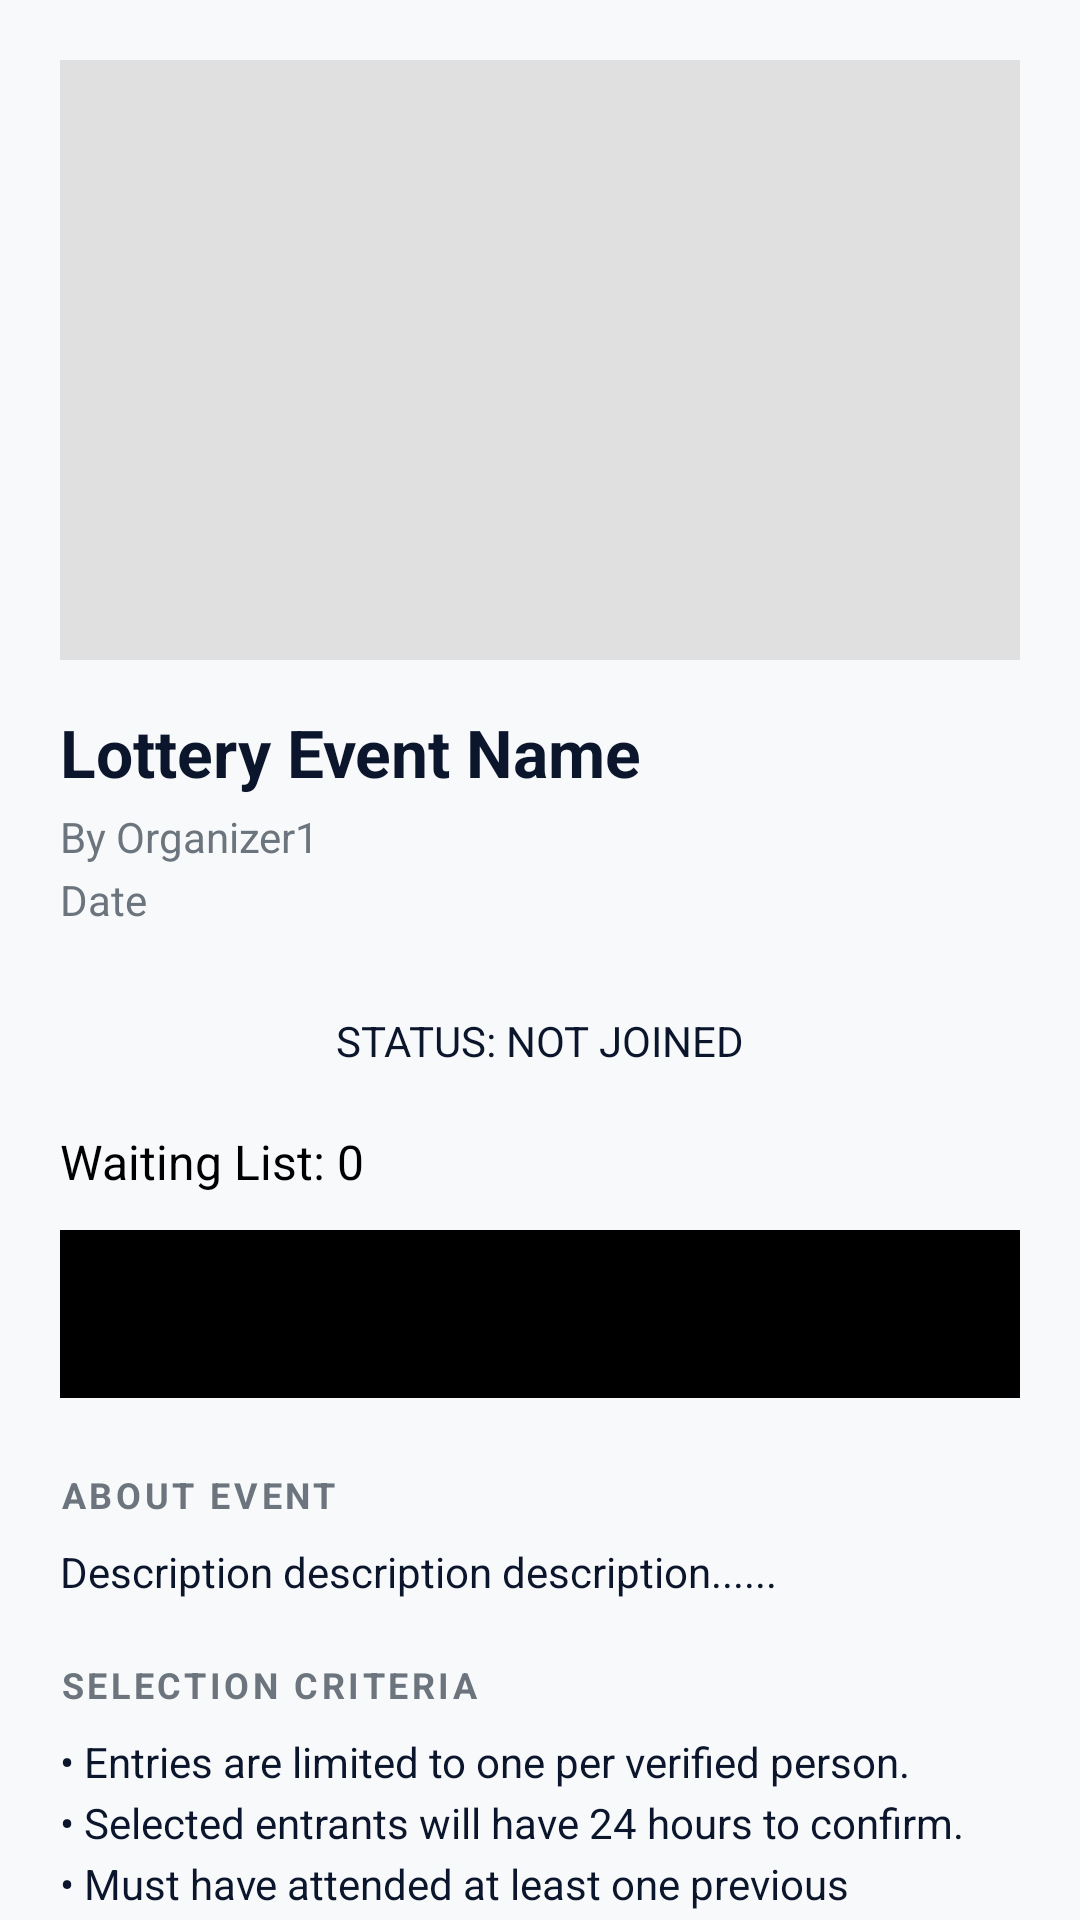

This screen was rendered from an Android layout file. Write that file and the resources it references.
<!-- AndroidManifest.xml: application theme Theme.EventLottery -->
<!-- res/layout/activity_event_details.xml -->
<?xml version="1.0" encoding="utf-8"?>
<LinearLayout
    xmlns:android="http://schemas.android.com/apk/res/android"
    xmlns:app="http://schemas.android.com/apk/res-auto"
    android:layout_width="match_parent"
    android:layout_height="match_parent"
    android:orientation="vertical"
    android:background="#F8F9FB">

    <androidx.appcompat.widget.Toolbar
        android:id="@+id/toolbar_event_details"
        android:layout_width="match_parent"
        android:layout_height="?attr/actionBarSize"
        app:navigationContentDescription="@string/acc_navigate_up"
        app:navigationIcon="@drawable/ic_back_arrow"
        app:title="@string/event_details" />

    <ScrollView
        android:layout_width="match_parent"
        android:layout_height="match_parent"
        android:fillViewport="true">

        <LinearLayout
            android:layout_width="match_parent"
            android:layout_height="wrap_content"
            android:orientation="vertical"
            android:padding="20dp">

            
            <FrameLayout
                android:layout_width="match_parent"
                android:layout_height="200dp"
                android:background="#E0E0E0">
                <ImageView
                    android:id="@+id/event_poster"
                    android:layout_width="match_parent"
                    android:layout_height="match_parent"
                    android:scaleType="centerCrop"
                    android:contentDescription="@string/event_poster" />
            </FrameLayout>

            <TextView
                android:id="@+id/event_title"
                android:layout_width="match_parent"
                android:layout_height="wrap_content"
                android:layout_marginTop="16dp"
                android:textSize="22sp"
                android:textStyle="bold"
                android:textColor="#0B162C"
                android:text="Lottery Event Name" />

            <TextView
                android:id="@+id/event_organizer"
                android:layout_width="match_parent"
                android:layout_height="wrap_content"
                android:layout_marginTop="4dp"
                android:textSize="14sp"
                android:textColor="#6C757D"
                android:text="By Organizer1" />

            <TextView
                android:id="@+id/event_date"
                android:layout_width="match_parent"
                android:layout_height="wrap_content"
                android:layout_marginTop="2dp"
                android:textSize="14sp"
                android:textColor="#6C757D"
                android:text="Date" />

            
            <TextView
                android:id="@+id/banner_co_organizer"
                android:layout_width="match_parent"
                android:layout_height="wrap_content"
                android:layout_marginTop="16dp"
                android:padding="14dp"
                android:background="#1565C0"
                android:gravity="center"
                android:textSize="14sp"
                android:textColor="#FFFFFF"
                android:textStyle="bold"
                android:text="@string/co_organizer_banner"
                android:visibility="gone" />

            
            <TextView
                android:id="@+id/event_status"
                android:layout_width="match_parent"
                android:layout_height="wrap_content"
                android:layout_marginTop="16dp"
                android:padding="12dp"
                android:background="@drawable/bg_status_bar"
                android:gravity="center"
                android:textSize="14sp"
                android:textColor="#0B162C"
                android:text="STATUS: NOT JOINED" />

            
            <TextView
                android:id="@+id/event_waiting_list_count"
                android:layout_width="wrap_content"
                android:layout_height="wrap_content"
                android:text="Waiting List: 0"
                android:textSize="16sp"
                android:layout_marginTop="8dp"/>

            
            <com.google.android.material.button.MaterialButton
                android:id="@+id/btn_join_leave"
                android:layout_width="match_parent"
                android:layout_height="56dp"
                android:layout_marginTop="12dp"
                android:backgroundTint="@color/black"
                android:text="@string/request_to_join"
                android:textColor="@android:color/white"
                app:cornerRadius="8dp" />

            
            <LinearLayout
                android:id="@+id/invitation_buttons_container"
                android:layout_width="match_parent"
                android:layout_height="wrap_content"
                android:layout_marginTop="12dp"
                android:orientation="vertical"
                android:visibility="gone">
                <TextView
                    android:id="@+id/text_invitation_countdown"
                    android:layout_width="match_parent"
                    android:layout_height="wrap_content"
                    android:gravity="center"
                    android:textColor="#0B162C"
                    android:textSize="14sp"
                    android:textStyle="bold"
                    android:visibility="gone" />
                <com.google.android.material.button.MaterialButton
                    android:id="@+id/btn_accept_invitation"
                    android:layout_width="match_parent"
                    android:layout_height="56dp"
                    android:backgroundTint="#4CAF50"
                    android:text="@string/accept_invitation"
                    android:textColor="@android:color/white"
                    app:cornerRadius="8dp" />
                <com.google.android.material.button.MaterialButton
                    android:id="@+id/btn_decline_invitation"
                    android:layout_width="match_parent"
                    android:layout_height="56dp"
                    android:layout_marginTop="8dp"
                    android:backgroundTint="#E53935"
                    android:text="@string/decline_invitation"
                    android:textColor="@android:color/white"
                    app:cornerRadius="8dp" />
            </LinearLayout>

            
            <com.google.android.material.button.MaterialButton
                android:id="@+id/btn_invite_entrants"
                android:layout_width="match_parent"
                android:layout_height="56dp"
                android:layout_marginTop="12dp"
                android:backgroundTint="#0B162C"
                android:text="Invite Entrants"
                android:textColor="@android:color/white"
                android:visibility="gone"
                app:cornerRadius="8dp"
                app:icon="@android:drawable/ic_dialog_email"
                app:iconTint="@android:color/white"
                app:iconGravity="textStart" />

            <TextView
                android:layout_width="match_parent"
                android:layout_height="wrap_content"
                android:layout_marginTop="24dp"
                android:text="@string/about_event"
                android:textSize="12sp"
                android:textStyle="bold"
                android:textColor="#6C757D"
                android:letterSpacing="0.1" />

            <TextView
                android:id="@+id/event_description"
                android:layout_width="match_parent"
                android:layout_height="wrap_content"
                android:layout_marginTop="8dp"
                android:textSize="14sp"
                android:textColor="#0B162C"
                android:lineSpacingExtra="4dp"
                android:text="Description description description......" />

            <TextView
                android:layout_width="match_parent"
                android:layout_height="wrap_content"
                android:layout_marginTop="20dp"
                android:text="@string/selection_criteria"
                android:textSize="12sp"
                android:textStyle="bold"
                android:textColor="#6C757D"
                android:letterSpacing="0.1" />

            <TextView
                android:id="@+id/event_selection_criteria"
                android:layout_width="match_parent"
                android:layout_height="wrap_content"
                android:layout_marginTop="8dp"
                android:textSize="14sp"
                android:textColor="#0B162C"
                android:lineSpacingExtra="4dp"
                android:text="@string/selection_criteria_placeholder" />

            <TextView
                android:layout_width="wrap_content"
                android:layout_height="wrap_content"
                android:text="Comments"
                android:textStyle="bold"
                android:layout_marginTop="16dp"/>

            <ListView
                android:id="@+id/listComments"
                android:layout_width="match_parent"
                android:layout_height="150dp"/>

            <EditText
                android:id="@+id/editComment"
                android:layout_width="match_parent"
                android:layout_height="wrap_content"
                android:hint="Write a comment"
                android:layout_marginTop="8dp"/>

            <Button
                android:id="@+id/buttonPostComment"
                android:layout_width="wrap_content"
                android:layout_height="wrap_content"
                android:text="Post Comment"
                android:layout_marginTop="8dp"/>

        </LinearLayout>
    </ScrollView>
</LinearLayout>
<!-- resources referenced by this layout -->
<resources>
  <color name="black">#FF000000</color>
  <string name="about_event">ABOUT EVENT</string>
  <string name="acc_navigate_up">Navigate up</string>
  <string name="accept_invitation">Accept Invitation</string>
  <string name="co_organizer_banner">You are a co-organizer for this event</string>
  <string name="decline_invitation">Decline Invitation</string>
  <string name="event_details">Event Details</string>
  <string name="event_poster">Event poster</string>
  <string name="request_to_join">Request to Join</string>
  <string name="selection_criteria">SELECTION CRITERIA</string>
  <string name="selection_criteria_placeholder">• Entries are limited to one per verified person.\n• Selected entrants will have 24 hours to confirm.\n• Must have attended at least one previous community meetup.\n• Geographical proximity to the venue may be considered.</string>
</resources>
